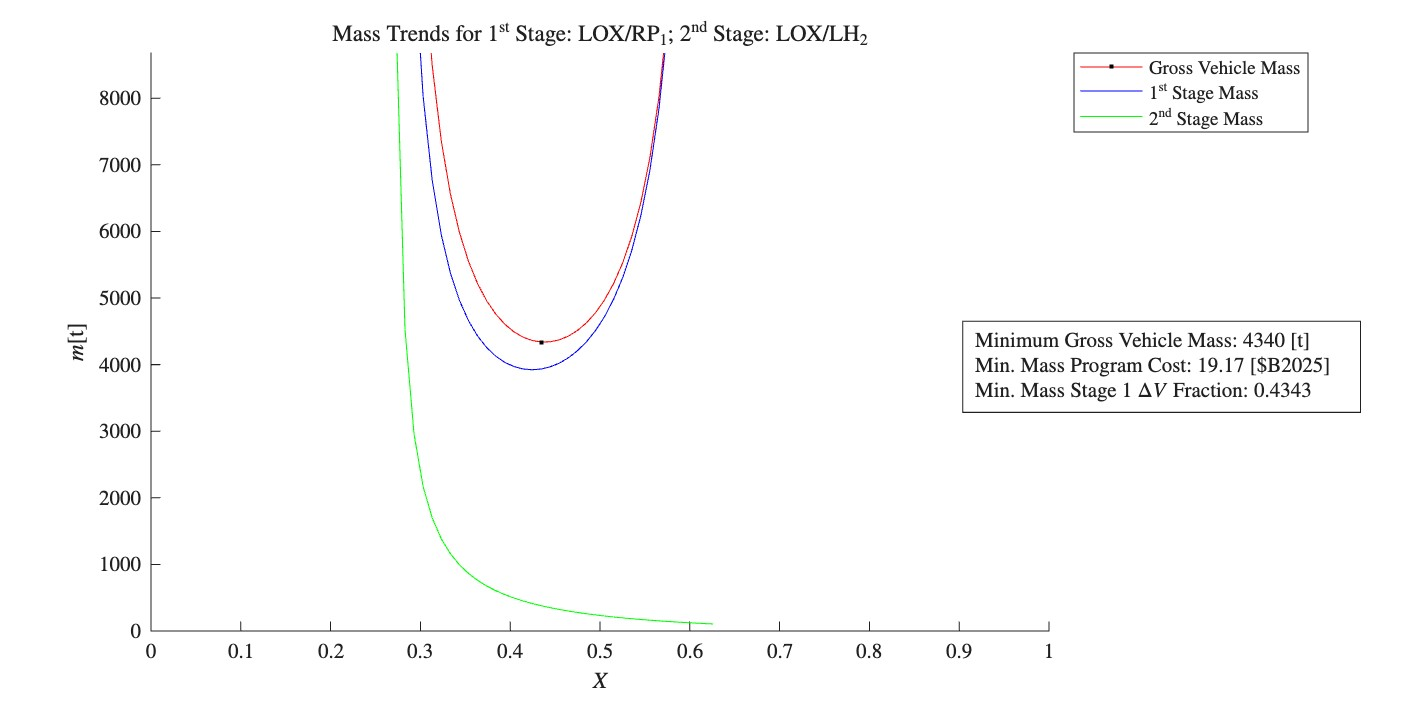

Source data for this figure (header and first rows):
Row, Payload Fairing Mass [kg], Payload Fairing Length [m], Propellant Mass [kg], Propellant Tank Mass [kg], Propellant Tank Insulation Mass [kg], Oxidizer Tank Length [m], Fuel Tank Length [m], Engines/Casing Mass [kg], Thrust Structure Mass [kg], Gimbal Mass [kg], Avionic Mass [kg], Wiring Mass [kg], Inter-Tank Fairing Mass [kg], Inter-Tank Fairing Length [m], Inter-Stage Fairing Mass [kg], Inter-Stage Fairing Length [m], Aft Fairing Mass [kg], Aft Fairing Length [m], Stage Mass [kg], Stage Mass w/ Margin [kg], Inert Mass [kg], Inert Mass w/ Margin [kg], Stage Length [m]
Stage 1, -, -, 3590000, 42300, 1050, 30.5, 15.6, 80000, 20100, 853, 2400, 5540, 714, 2.45, -, -, -, -, 3740000, 3790000, 153000, 199000, 48.5
Stage 2, -, -, 348000, 9510, 939, 3.47, 9.23, 6840, 1040, 290, 1030, 1290, 714, 2.45, -, -, -, -, 369000, 376000, 21700, 28100, 15.2
Total, 7584, 21.35, 3930000, 51800, 1990, 34, 24.8, 86900, 21100, 1140, 3440, 6830, 1430, 4.9, 714.1, 2.45, 714.1, 2.45, 4140000, 4200000, 210000, 265000, 89.9
